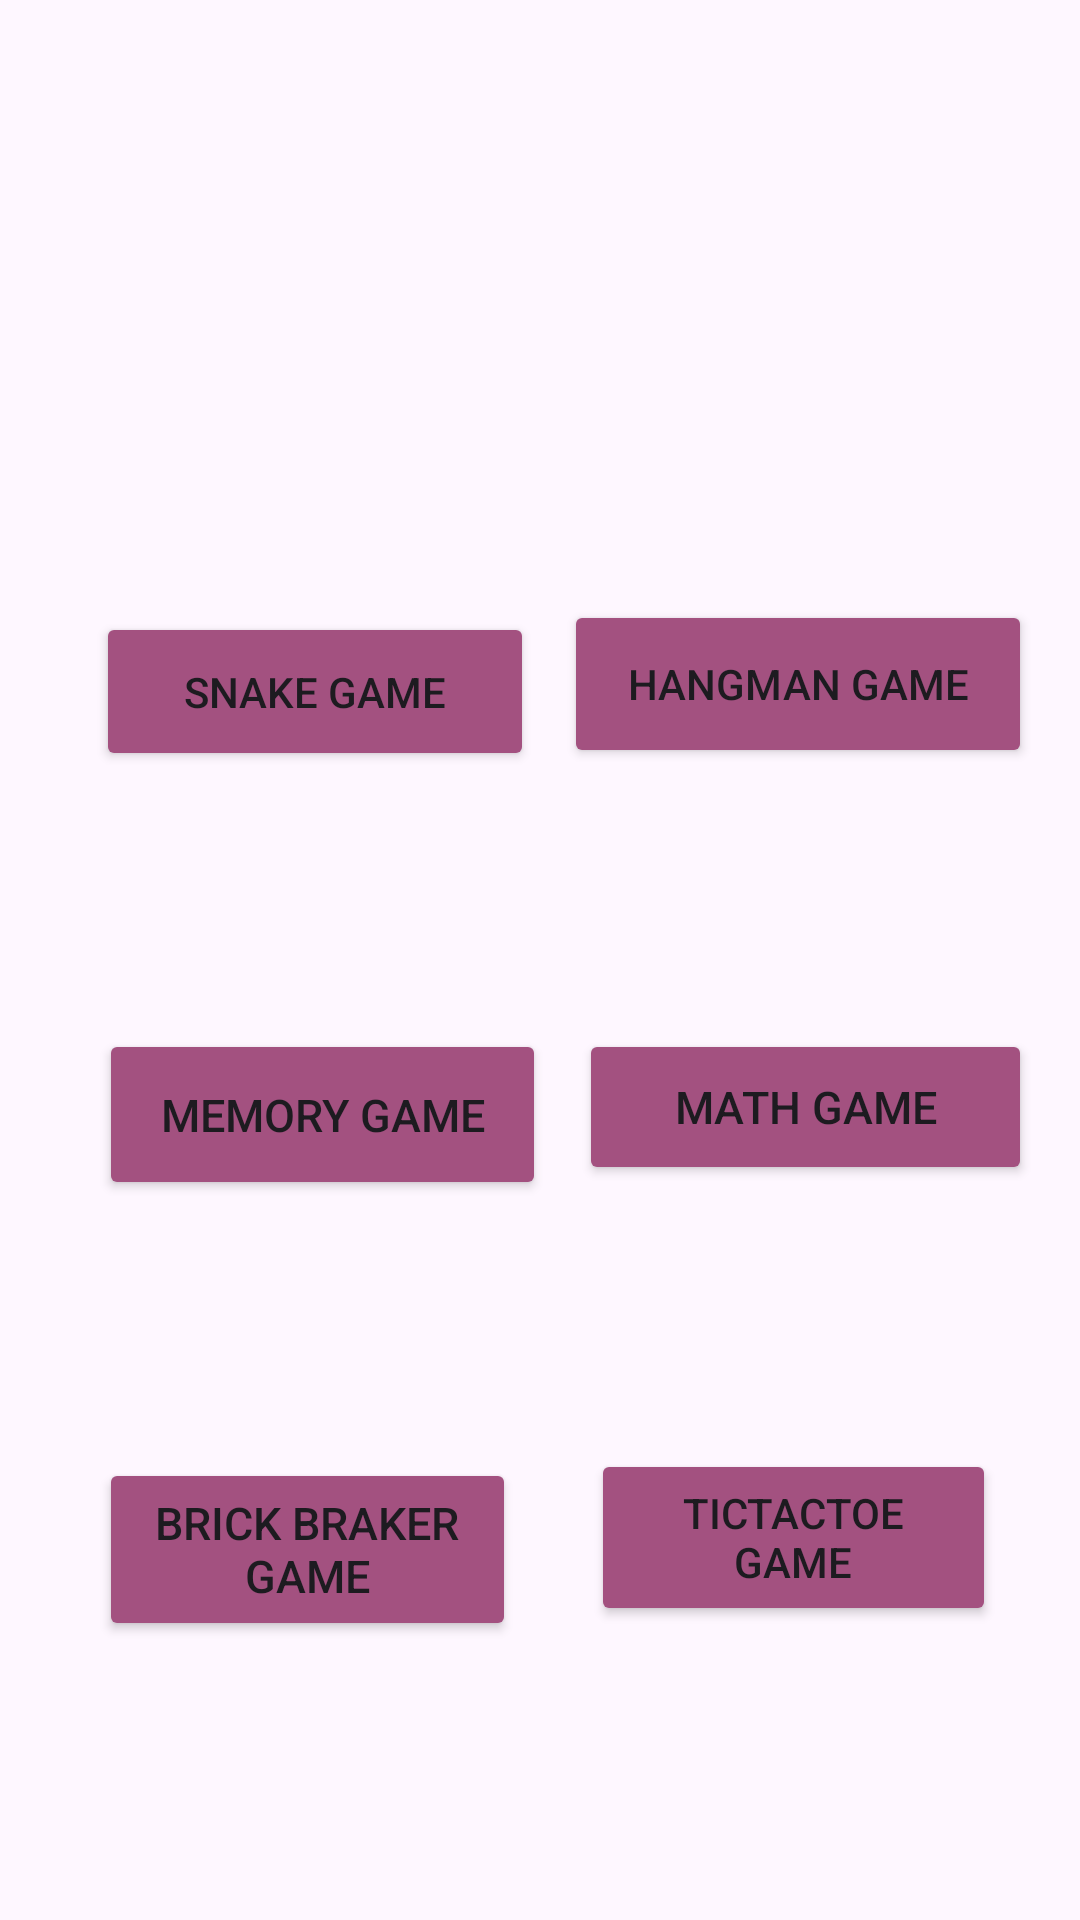

Layout XML and referenced resources for this Android screen:
<!-- AndroidManifest.xml: application theme Theme.Olacak -->
<!-- res/layout/activity_games.xml -->
<?xml version="1.0" encoding="utf-8"?>
<androidx.constraintlayout.widget.ConstraintLayout xmlns:android="http://schemas.android.com/apk/res/android"
    xmlns:app="http://schemas.android.com/apk/res-auto"
    xmlns:tools="http://schemas.android.com/tools"
    android:layout_width="match_parent"
    android:layout_height="match_parent"
    android:backgroundTint="#A35180"
    tools:context=".GamesActivity">

    <Button
        android:id="@+id/buttonSnakeGame"
        android:layout_width="146dp"
        android:layout_height="53dp"
        android:layout_marginStart="32dp"
        android:layout_marginTop="204dp"
        android:backgroundTint="#A35180"
        android:text="Snake Game"
        app:layout_constraintStart_toStartOf="parent"
        app:layout_constraintTop_toTopOf="parent" />

    <Button
        android:id="@+id/buttonHangman"
        android:layout_width="156dp"
        android:layout_height="56dp"
        android:layout_marginTop="200dp"
        android:layout_marginEnd="16dp"
        android:backgroundTint="#A35180"
        android:text="Hangman Game"
        app:layout_constraintEnd_toEndOf="parent"
        app:layout_constraintTop_toTopOf="parent" />

    <Button
        android:id="@+id/buttonMemoryGame"
        android:layout_width="149dp"
        android:layout_height="57dp"
        android:layout_marginStart="33dp"
        android:layout_marginTop="86dp"
        android:backgroundTint="#A35180"
        android:text="Memory Game"
        android:textSize="15sp"
        app:layout_constraintStart_toStartOf="parent"
        app:layout_constraintTop_toBottomOf="@+id/buttonSnakeGame" />

    <Button
        android:id="@+id/buttonMathGame"
        android:layout_width="151dp"
        android:layout_height="52dp"
        android:layout_marginTop="87dp"
        android:layout_marginEnd="16dp"
        android:backgroundTint="#A35180"
        android:text="@string/mathgame"
        android:textSize="15sp"
        app:layout_constraintEnd_toEndOf="parent"
        app:layout_constraintTop_toBottomOf="@+id/buttonHangman" />

    <Button
        android:id="@+id/buttonBrickGame"
        android:layout_width="139dp"
        android:layout_height="61dp"
        android:layout_marginStart="33dp"
        android:layout_marginTop="86dp"
        android:backgroundTint="#A35180"
        android:text="Brick Braker Game"
        android:textSize="15sp"
        app:layout_constraintStart_toStartOf="parent"
        app:layout_constraintTop_toBottomOf="@+id/buttonMemoryGame" />

    <Button
        android:id="@+id/buttonTicTacToeGame"
        android:layout_width="135dp"
        android:layout_height="59dp"
        android:layout_marginTop="88dp"
        android:layout_marginEnd="28dp"
        android:backgroundTint="#A35180"
        android:text="TicTacToe Game"
        app:layout_constraintEnd_toEndOf="parent"
        app:layout_constraintTop_toBottomOf="@+id/buttonMathGame" />
</androidx.constraintlayout.widget.ConstraintLayout>
<!-- resources referenced by this layout -->
<resources>
  <string name="mathgame">Math Game</string>
  <style name="Theme.Olacak" parent="Theme.MaterialComponents.DayNight.DarkActionBar">
          
  
  
      </style>
</resources>
